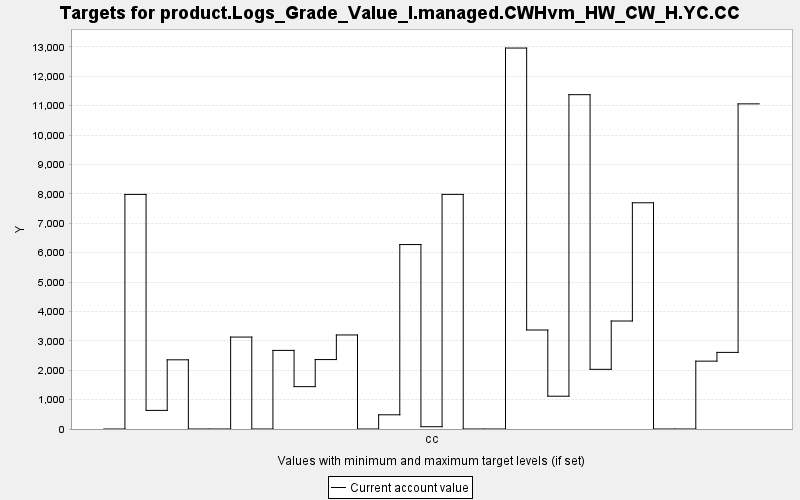

The table this chart was drawn from, first rows:
TARGET, PERIOD, YEAR, PERIODWIDTH, MINIMUM, MAXIMUM, MINWEIGHT, MAXWEIGHT, CURRENT, SUMMARY
product.Logs_Grade_Value_I.managed.CWHvm…, 0, 0, 10.0, 0.0, 10000, 1.0, 1.0, 0.0, 0.0
product.Logs_Grade_Value_I.managed.CWHvm…, 1, 10, 10.0, 0.0, 10000, 1.0, 1.0, 7982, 0.0
product.Logs_Grade_Value_I.managed.CWHvm…, 2, 20, 10.0, 0.0, 10000, 1.0, 1.0, 633.4, 0.0
product.Logs_Grade_Value_I.managed.CWHvm…, 3, 30, 10.0, 0.0, 10000, 1.0, 1.0, 2354, 0.0
product.Logs_Grade_Value_I.managed.CWHvm…, 4, 40, 10.0, 0.0, 10000, 1.0, 1.0, 0.0, 0.0
product.Logs_Grade_Value_I.managed.CWHvm…, 5, 50, 10.0, 0.0, 10000, 1.0, 1.0, 0.0, 0.0
product.Logs_Grade_Value_I.managed.CWHvm…, 6, 60, 10.0, 0.0, 10000, 1.0, 1.0, 3128, 0.0
product.Logs_Grade_Value_I.managed.CWHvm…, 7, 70, 10.0, 0.0, 10000, 1.0, 1.0, 0.0, 0.0
product.Logs_Grade_Value_I.managed.CWHvm…, 8, 80, 10.0, 0.0, 10000, 1.0, 1.0, 2674, 0.0
product.Logs_Grade_Value_I.managed.CWHvm…, 9, 90, 10.0, 0.0, 10000, 1.0, 1.0, 1441, 0.0
product.Logs_Grade_Value_I.managed.CWHvm…, 10, 100, 10.0, 0.0, 10000, 1.0, 1.0, 2362, 0.0
product.Logs_Grade_Value_I.managed.CWHvm…, 11, 110, 10.0, 0.0, 10000, 1.0, 1.0, 3200, 0.0
product.Logs_Grade_Value_I.managed.CWHvm…, 12, 120, 10.0, 0.0, 10000, 1.0, 1.0, 0.0, 0.0
product.Logs_Grade_Value_I.managed.CWHvm…, 13, 130, 10.0, 0.0, 10000, 1.0, 1.0, 483.4, 0.0
product.Logs_Grade_Value_I.managed.CWHvm…, 14, 140, 10.0, 0.0, 10000, 1.0, 1.0, 6276, 0.0
product.Logs_Grade_Value_I.managed.CWHvm…, 15, 150, 10.0, 0.0, 10000, 1.0, 1.0, 77.96, 0.0
product.Logs_Grade_Value_I.managed.CWHvm…, 16, 160, 10.0, 0.0, 10000, 1.0, 1.0, 7982, 0.0
product.Logs_Grade_Value_I.managed.CWHvm…, 17, 170, 10.0, 0.0, 10000, 1.0, 1.0, 0.0, 0.0
product.Logs_Grade_Value_I.managed.CWHvm…, 18, 180, 10.0, 0.0, 10000, 1.0, 1.0, 0.0, 0.0
product.Logs_Grade_Value_I.managed.CWHvm…, 19, 190, 10.0, 0.0, 10000, 1.0, 1.0, 12961, 0.0
product.Logs_Grade_Value_I.managed.CWHvm…, 20, 200, 10.0, 0.0, 10000, 1.0, 1.0, 3368, 0.0
product.Logs_Grade_Value_I.managed.CWHvm…, 21, 210, 10.0, 0.0, 10000, 1.0, 1.0, 1116, 0.0
product.Logs_Grade_Value_I.managed.CWHvm…, 22, 220, 10.0, 0.0, 10000, 1.0, 1.0, 11375, 0.0
product.Logs_Grade_Value_I.managed.CWHvm…, 23, 230, 10.0, 0.0, 10000, 1.0, 1.0, 2030, 0.0
product.Logs_Grade_Value_I.managed.CWHvm…, 24, 240, 10.0, 0.0, 10000, 1.0, 1.0, 3674, 0.0
product.Logs_Grade_Value_I.managed.CWHvm…, 25, 250, 10.0, 0.0, 10000, 1.0, 1.0, 7697, 0.0
product.Logs_Grade_Value_I.managed.CWHvm…, 26, 260, 10.0, 0.0, 10000, 1.0, 1.0, 0.0, 0.0
product.Logs_Grade_Value_I.managed.CWHvm…, 27, 270, 10.0, 0.0, 10000, 1.0, 1.0, 0.0, 0.0
product.Logs_Grade_Value_I.managed.CWHvm…, 28, 280, 10.0, 0.0, 10000, 1.0, 1.0, 2309, 0.0
product.Logs_Grade_Value_I.managed.CWHvm…, 29, 290, 10.0, 0.0, 10000, 1.0, 1.0, 2606, 0.0
product.Logs_Grade_Value_I.managed.CWHvm…, 30, 300, 10.0, 0.0, 10000, 1.0, 1.0, 11062, 0.0
